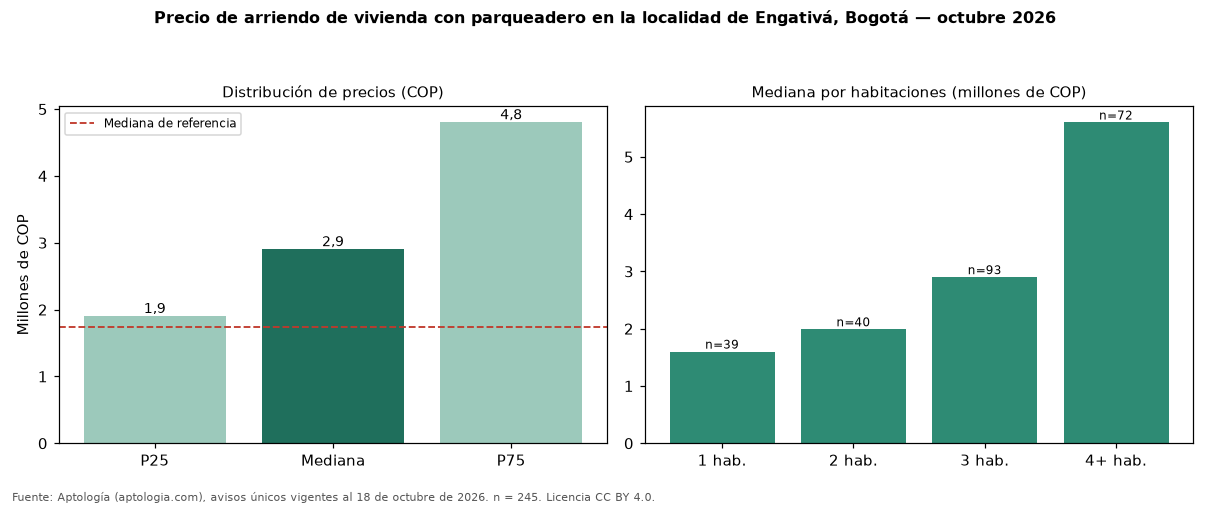

Values plotted in this chart, from the file beside it:
seccion, metrica, valor_cop, n
precio, p25, 1900000, 245
precio, mediana, 2900000, 245
precio, p75, 4800000, 245
cop_por_m2, p25, 23182, 245
cop_por_m2, mediana, 31183, 245
cop_por_m2, p75, 40625, 245
area, area_mediana_m2, 83.0, 245
habitaciones, 1, 1600000, 39
habitaciones, 2, 1990000, 40
habitaciones, 3, 2900000, 93
habitaciones, 4+, 5600000, 72
administracion, mediana, 332500, 38
estrato, moda, 3, 
parqueadero, porcentaje_con_parqueadero, 100.0, 245
referencia, mediana_referencia, 1734500, 700
referencia, mediana_cop_por_m2_referencia, 31250, 700
comparacion, mediana_grupo_opuesto, 1500000, 171
